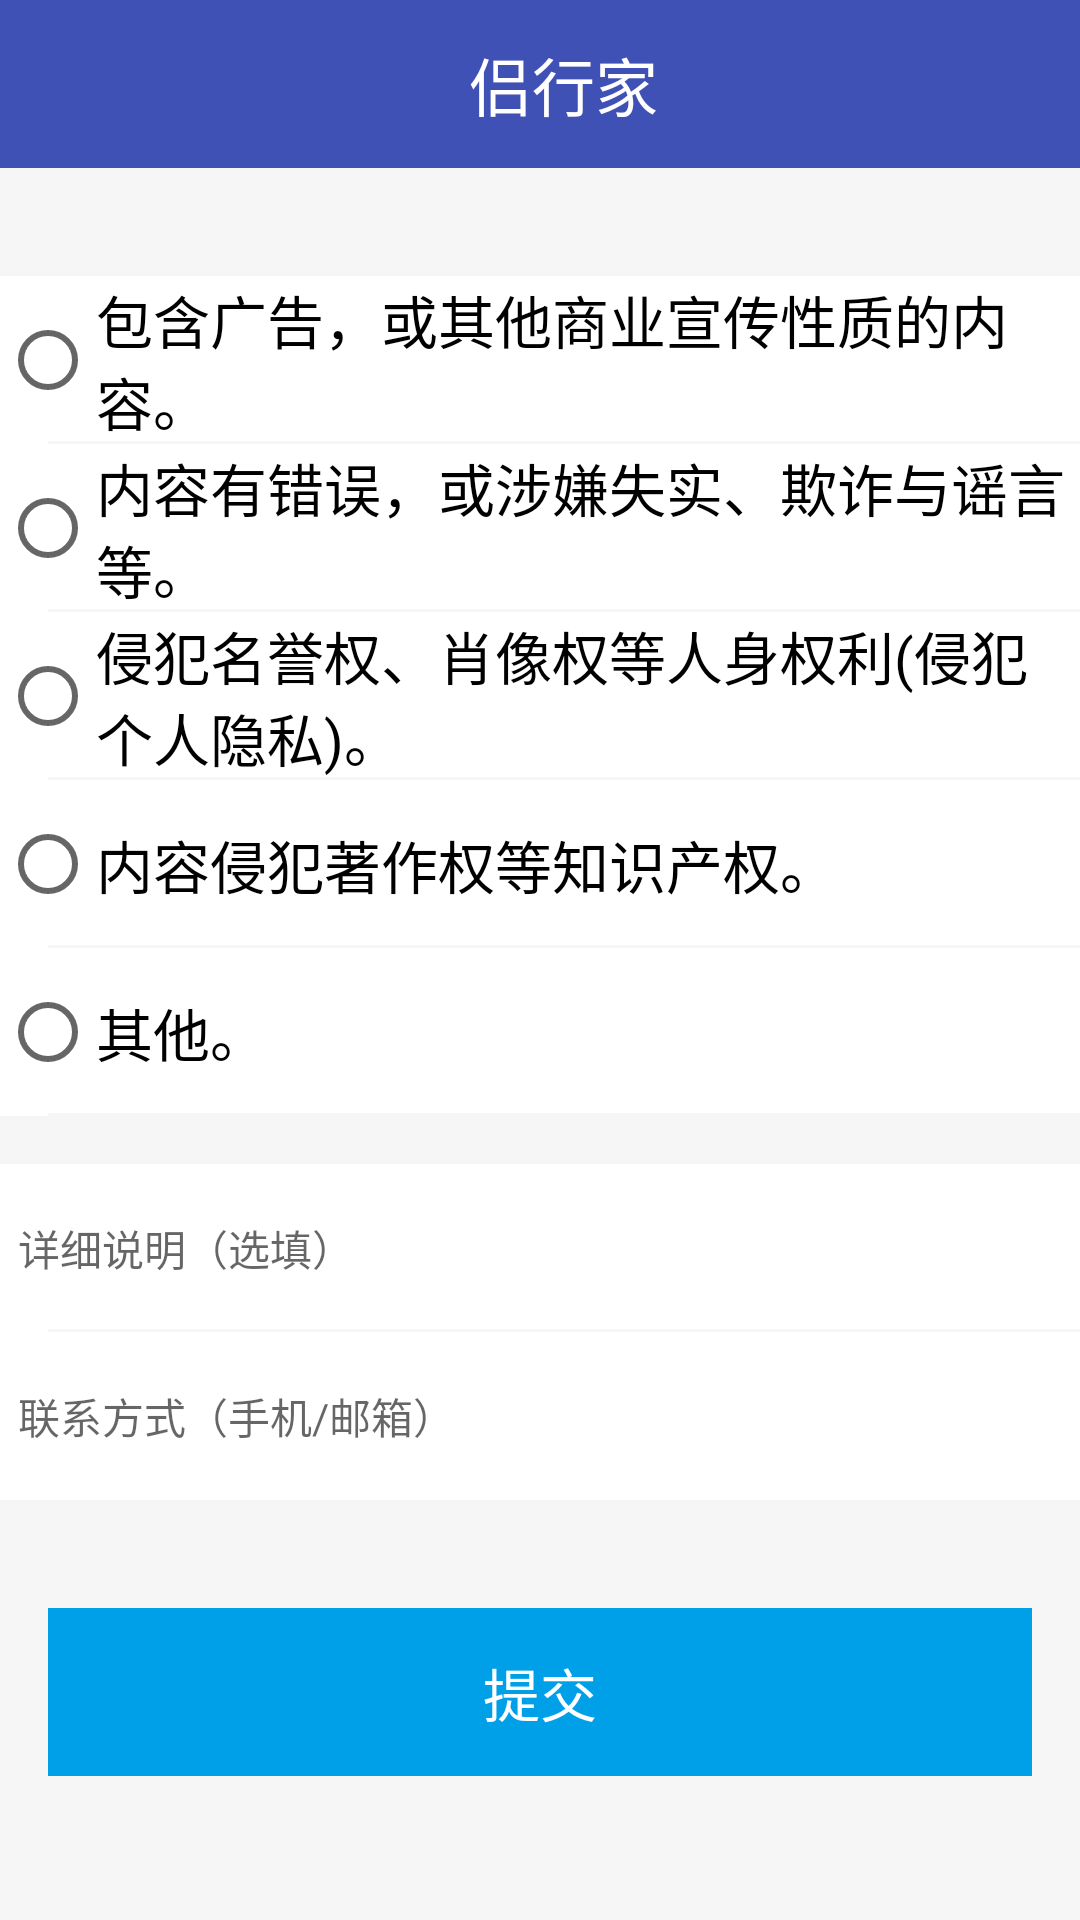

Here is an Android app screen rendered from its layout file. Give the layout XML and the strings, colors and styles it references.
<!-- AndroidManifest.xml: application theme AppTheme -->
<!-- res/layout/jubao.xml -->
<?xml version="1.0" encoding="utf-8"?>
<LinearLayout xmlns:android="http://schemas.android.com/apk/res/android"
    android:layout_width="match_parent"
    android:layout_height="match_parent"
    android:orientation="vertical"
    android:background="#f6f6f6">

    
    <include layout="@layout/common_appbar"></include>

    <RadioGroup
        android:layout_width="match_parent"
        android:layout_height="wrap_content"
        android:orientation="vertical"
        android:background="@android:color/white"
        android:layout_marginTop="36dp">

        <FrameLayout
            android:layout_width="match_parent"
            android:layout_height="wrap_content">

            <android.support.v7.widget.AppCompatRadioButton
                android:layout_width="wrap_content"
                android:layout_height="@dimen/big_menu_height"
                android:text="包含广告，或其他商业宣传性质的内容。"
                android:textSize="@dimen/small_normal_text"/>

            <TextView
                android:layout_width="match_parent"
                android:layout_height="1dp"
                android:background="#f6f6f6"
                android:layout_gravity="bottom"
                android:layout_marginLeft="@dimen/common_margin"/>
        </FrameLayout>

        <FrameLayout
            android:layout_width="match_parent"
            android:layout_height="wrap_content">

            <android.support.v7.widget.AppCompatRadioButton
                android:layout_width="wrap_content"
                android:layout_height="@dimen/big_menu_height"
                android:text="内容有错误，或涉嫌失实、欺诈与谣言等。"
                android:textSize="@dimen/small_normal_text"/>

            <TextView
                android:layout_width="match_parent"
                android:layout_height="1dp"
                android:background="#f6f6f6"
                android:layout_gravity="bottom"
                android:layout_marginLeft="@dimen/common_margin"/>
        </FrameLayout>

        <FrameLayout
            android:layout_width="match_parent"
            android:layout_height="wrap_content">

            <android.support.v7.widget.AppCompatRadioButton
                android:layout_width="wrap_content"
                android:layout_height="@dimen/big_menu_height"
                android:text="侵犯名誉权、肖像权等人身权利(侵犯个人隐私)。"
                android:textSize="@dimen/small_normal_text"/>

            <TextView
                android:layout_width="match_parent"
                android:layout_height="1dp"
                android:background="#f6f6f6"
                android:layout_gravity="bottom"
                android:layout_marginLeft="@dimen/common_margin"/>
        </FrameLayout>

        <FrameLayout
            android:layout_width="match_parent"
            android:layout_height="wrap_content">

            <android.support.v7.widget.AppCompatRadioButton
                android:layout_width="wrap_content"
                android:layout_height="@dimen/big_menu_height"
                android:text="内容侵犯著作权等知识产权。"
                android:textSize="@dimen/small_normal_text"/>

            <TextView
                android:layout_width="match_parent"
                android:layout_height="1dp"
                android:background="#f6f6f6"
                android:layout_gravity="bottom"
                android:layout_marginLeft="@dimen/common_margin"/>
        </FrameLayout>

        <FrameLayout
            android:layout_width="match_parent"
            android:layout_height="wrap_content">

            <android.support.v7.widget.AppCompatRadioButton
                android:layout_width="wrap_content"
                android:layout_height="@dimen/big_menu_height"
                android:text="其他。"
                android:textSize="@dimen/small_normal_text"/>

            <TextView
                android:layout_width="match_parent"
                android:layout_height="1dp"
                android:background="#f6f6f6"
                android:layout_gravity="bottom"
                android:layout_marginLeft="@dimen/common_margin"/>
        </FrameLayout>
    </RadioGroup>

    <FrameLayout
        android:layout_width="match_parent"
        android:layout_height="wrap_content">

        <EditText
            android:layout_width="match_parent"
            android:layout_height="wrap_content"
            android:background="@android:color/white"
            android:layout_marginTop="@dimen/common_margin"
            android:hint="详细说明（选填）"
            android:minHeight="@dimen/big_menu_height"
            android:paddingLeft="@dimen/smaller_margin"
            android:paddingRight="@dimen/smaller_margin"
            android:textSize="@dimen/smaller_text_size"
            android:maxLines="4"/>

        <TextView
            android:layout_width="match_parent"
            android:layout_height="1dp"
            android:background="#f6f6f6"
            android:layout_gravity="bottom"
            android:layout_marginLeft="@dimen/common_margin"/>
    </FrameLayout>

    <EditText
        android:layout_width="match_parent"
        android:layout_height="wrap_content"
        android:background="@android:color/white"
        android:hint="联系方式（手机/邮箱）"
        android:minHeight="@dimen/big_menu_height"
        android:paddingLeft="@dimen/smaller_margin"
        android:paddingRight="@dimen/smaller_margin"
        android:textSize="@dimen/smaller_text_size"
        android:maxLines="4"/>

    <TextView
        android:layout_width="match_parent"
        android:layout_height="@dimen/big_menu_height"
        android:text="提交"
        android:textColor="@android:color/white"
        android:gravity="center"
        android:background="@color/small_blue"
        android:layout_marginLeft="@dimen/common_margin"
        android:layout_marginRight="@dimen/common_margin"
        android:layout_marginTop="36dp"
        android:textSize="@dimen/small_normal_text"/>
</LinearLayout>
<!-- res/layout/common_appbar.xml (included above) -->
<?xml version="1.0" encoding="utf-8"?>
<android.support.design.widget.AppBarLayout xmlns:android="http://schemas.android.com/apk/res/android"
    xmlns:app="http://schemas.android.com/apk/res-auto"
    android:layout_width="match_parent"
    android:layout_height="wrap_content"
    android:theme="@style/AppTheme.AppBarOverlay">

    
    <android.support.v7.widget.Toolbar
        android:id="@+id/toobar_toolbar"
        android:layout_width="match_parent"
        android:layout_height="?attr/actionBarSize"
        app:popupTheme="@style/AppTheme.PopupOverlay"
        app:layout_scrollFlags="scroll|enterAlways">

        
        <RelativeLayout
            android:layout_width="match_parent"
            android:layout_height="wrap_content">

            <LinearLayout
                android:id="@+id/toobar_left"
                android:layout_width="wrap_content"
                android:layout_height="wrap_content"
                android:orientation="horizontal"
                android:layout_centerVertical="true"
                android:visibility="gone">

                
                <ImageView
                    android:id="@+id/toobar_cancel"
                    android:layout_width="wrap_content"
                    android:layout_height="wrap_content"
                    android:layout_alignParentLeft="true"
                    android:layout_centerVertical="true"
                    android:visibility="gone"/>

                <TextView
                    android:id="@+id/toobar_left_text"
                    android:layout_width="wrap_content"
                    android:layout_height="match_parent"
                    android:layout_centerVertical="true"
                    android:textColor="@android:color/white"
                    android:textSize="@dimen/small_text_size"
                    android:gravity="center"
                    android:paddingLeft="4dp"
                    android:visibility="gone"/>
            </LinearLayout>

            
            <TextView
                android:id="@+id/toolbar_title"
                android:layout_width="wrap_content"
                android:layout_height="wrap_content"
                android:layout_centerInParent="true"
                android:layout_centerVertical="true"
                android:text="侣行家"
                android:textSize="@dimen/normal_text_size"
                android:textColor="@android:color/white"/>

            
            <ImageView
                android:id="@+id/toolbar_search"
                android:layout_width="@dimen/toobar_icon_size"
                android:layout_height="@dimen/toobar_icon_size"
                android:background="@mipmap/ic_launcher"
                android:layout_marginRight="@dimen/common_margin"
                android:layout_alignParentRight="true"
                android:layout_centerVertical="true"/>

            <TextView
                android:id="@+id/right_text"
                android:layout_width="wrap_content"
                android:layout_height="wrap_content"
                android:textSize="@dimen/small_normal_text"
                android:layout_alignParentRight="true"
                android:layout_centerVertical="true"
                android:layout_marginRight="@dimen/common_margin"
                android:textColor="@android:color/white"
                android:visibility="gone"/>

        </RelativeLayout>
    </android.support.v7.widget.Toolbar>

    <android.support.design.widget.TabLayout
        android:id="@+id/tablayout_tab"
        android:layout_width="match_parent"
        android:layout_height="wrap_content"
        app:tabIndicatorHeight="3dp"
        app:tabTextAppearance="@android:style/TextAppearance.Holo.Medium"
        android:visibility="gone">
    </android.support.design.widget.TabLayout>

</android.support.design.widget.AppBarLayout>
<!-- resources referenced by this layout -->
<resources>
  <color name="small_blue">#00a0e8</color>
  <dimen name="big_menu_height">56dp</dimen>
  <dimen name="common_margin">16dp</dimen>
  <dimen name="normal_text_size">21sp</dimen>
  <dimen name="small_normal_text">19sp</dimen>
  <dimen name="small_text_size">17sp</dimen>
  <dimen name="smaller_margin">6dp</dimen>
  <dimen name="smaller_text_size">14sp</dimen>
  <dimen name="toobar_icon_size">40dp</dimen>
  <style name="AppTheme.AppBarOverlay" parent="ThemeOverlay.AppCompat.Dark.ActionBar" />
  <style name="AppTheme.PopupOverlay" parent="ThemeOverlay.AppCompat.Light" />
  <style name="AppTheme" parent="Theme.AppCompat.Light.NoActionBar">
          
          <item name="colorPrimary">@color/colorPrimary</item>
          <item name="colorPrimaryDark">@color/colorPrimaryDark</item>
          <item name="colorAccent">@color/colorAccent</item>
      </style>
  <color name="colorPrimary">#3F51B5</color>
  <color name="colorPrimaryDark">#303F9F</color>
  <color name="colorAccent">#FF4081</color>
</resources>
